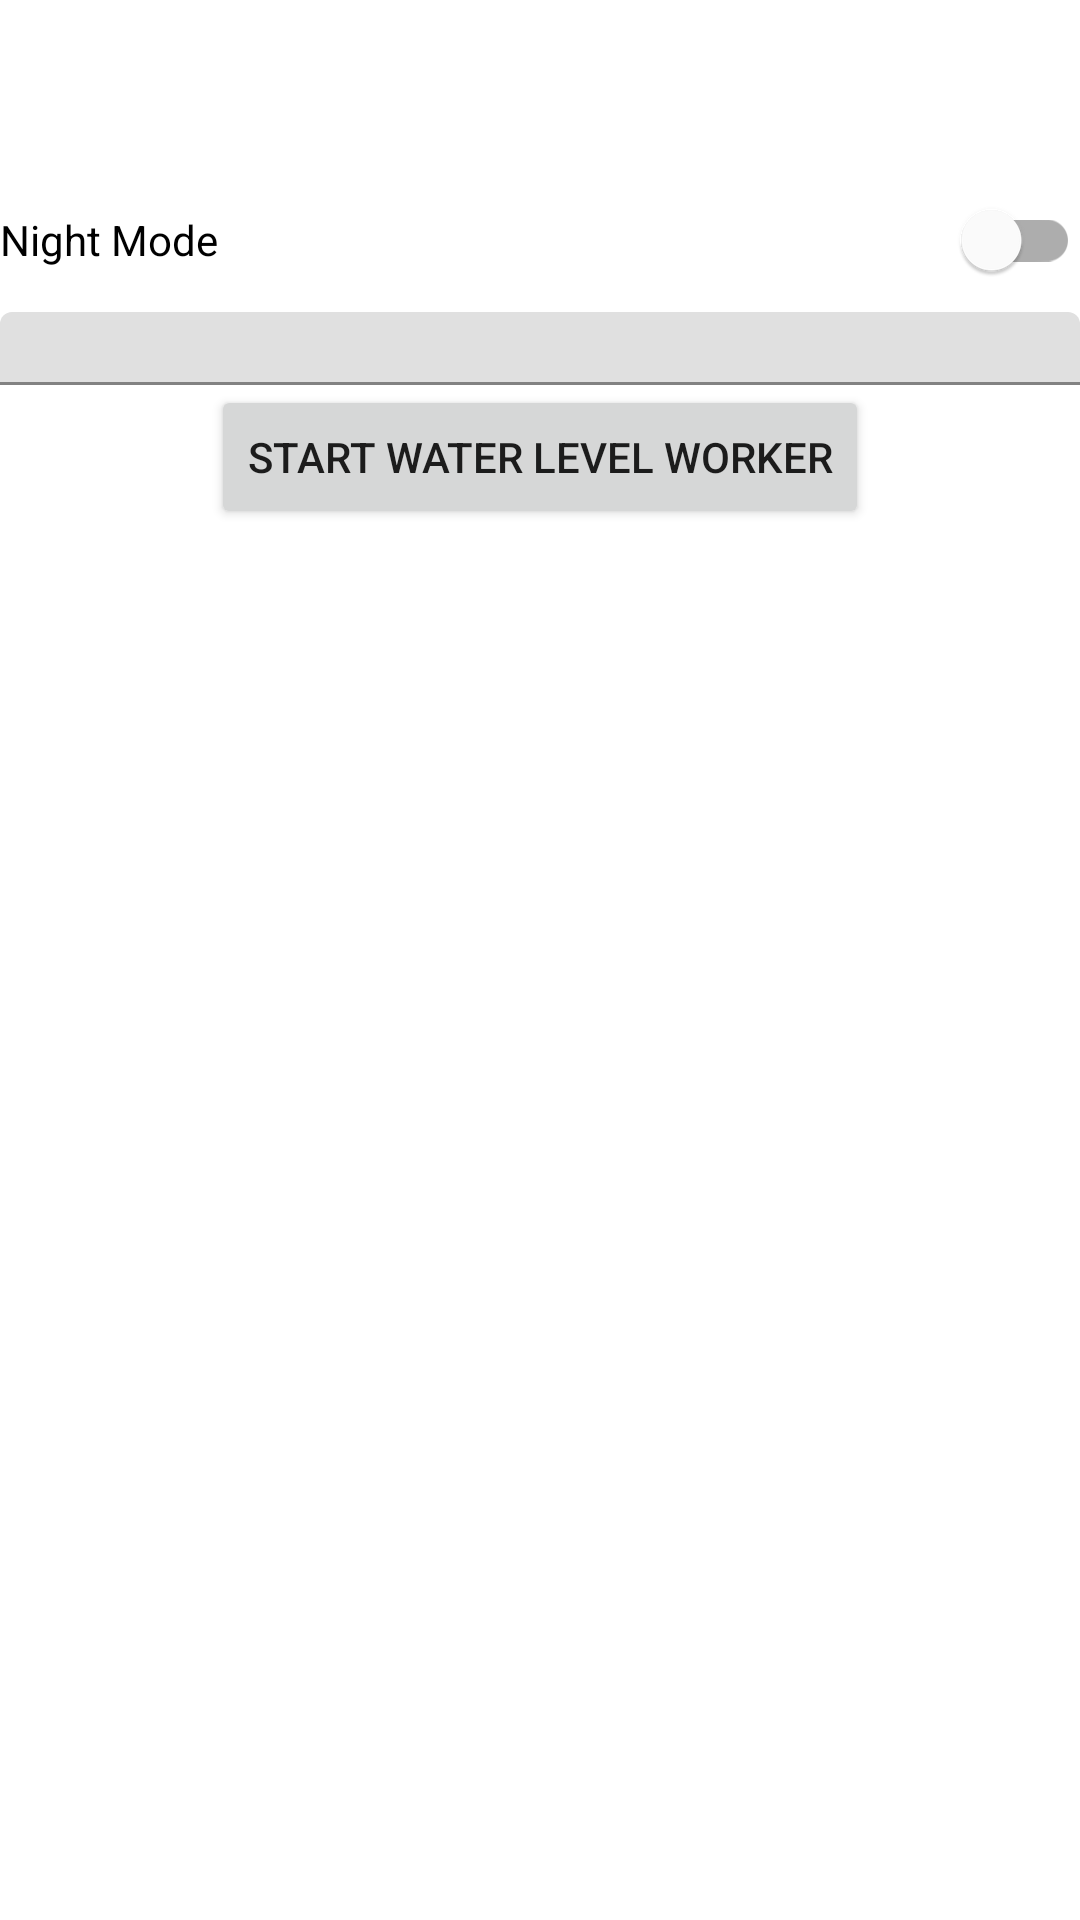

The Android layout XML behind this screen, and the referenced resources:
<!-- AndroidManifest.xml: application theme Theme.Gigih_Final2 -->
<!-- res/layout/fragment_setting.xml -->
<?xml version="1.0" encoding="utf-8"?>
<androidx.constraintlayout.widget.ConstraintLayout xmlns:android="http://schemas.android.com/apk/res/android"
    xmlns:app="http://schemas.android.com/apk/res-auto"
    android:layout_width="match_parent"
    android:layout_height="match_parent">

    <com.google.android.material.appbar.MaterialToolbar
        android:id="@+id/toolbarSetting"
        android:layout_width="match_parent"
        android:layout_height="wrap_content"
        app:layout_constraintTop_toTopOf="parent" />

    <com.google.android.material.switchmaterial.SwitchMaterial
        android:id="@+id/switchDarkMode"
        android:layout_width="match_parent"
        android:layout_height="wrap_content"
        android:text="@string/dark_mode"
        app:layout_constraintTop_toBottomOf="@id/toolbarSetting" />

    <com.google.android.material.textfield.TextInputLayout
        android:id="@+id/llTimePeriod"
        android:layout_width="match_parent"
        android:layout_height="wrap_content"
        app:layout_constraintTop_toBottomOf="@id/switchDarkMode">

        <AutoCompleteTextView
            android:id="@+id/acTvTimePeriod"
            android:layout_width="match_parent"
            android:layout_height="wrap_content" />

    </com.google.android.material.textfield.TextInputLayout>

    <Button
        android:id="@+id/btnStartWorker"
        android:layout_width="wrap_content"
        android:layout_height="wrap_content"
        android:text="Start Water Level Worker"
        app:layout_constraintTop_toBottomOf="@+id/llTimePeriod"
        app:layout_constraintStart_toStartOf="parent"
        app:layout_constraintEnd_toEndOf="parent"/>

</androidx.constraintlayout.widget.ConstraintLayout>
<!-- resources referenced by this layout -->
<resources>
  <string name="dark_mode">Night Mode</string>
  <style name="Theme.Gigih_Final2" parent="Theme.MaterialComponents.DayNight.DarkActionBar">
          
          <item name="colorPrimary">@color/md_theme_light_primary</item>
          <item name="colorPrimaryVariant">@color/md_theme_light_primaryContainer</item>
          <item name="colorOnPrimary">@color/md_theme_light_onPrimary</item>
          
          <item name="colorSecondary">@color/md_theme_light_secondary</item>
          <item name="colorSecondaryVariant">@color/md_theme_light_secondaryContainer</item>
          <item name="colorOnSecondary">@color/md_theme_light_onSecondary</item>
          
          <item name="android:statusBarColor">?attr/colorPrimaryVariant</item>
          
      </style>
  <color name="md_theme_light_primary">#2D6FB7</color>
  <color name="md_theme_light_primaryContainer">#E4F3FF</color>
  <color name="md_theme_light_onPrimary">#EFEFEF</color>
  <color name="md_theme_light_secondary">#656F82</color>
  <color name="md_theme_light_secondaryContainer">#E9F4FA</color>
  <color name="md_theme_light_onSecondary">#EFEFEF</color>
</resources>
